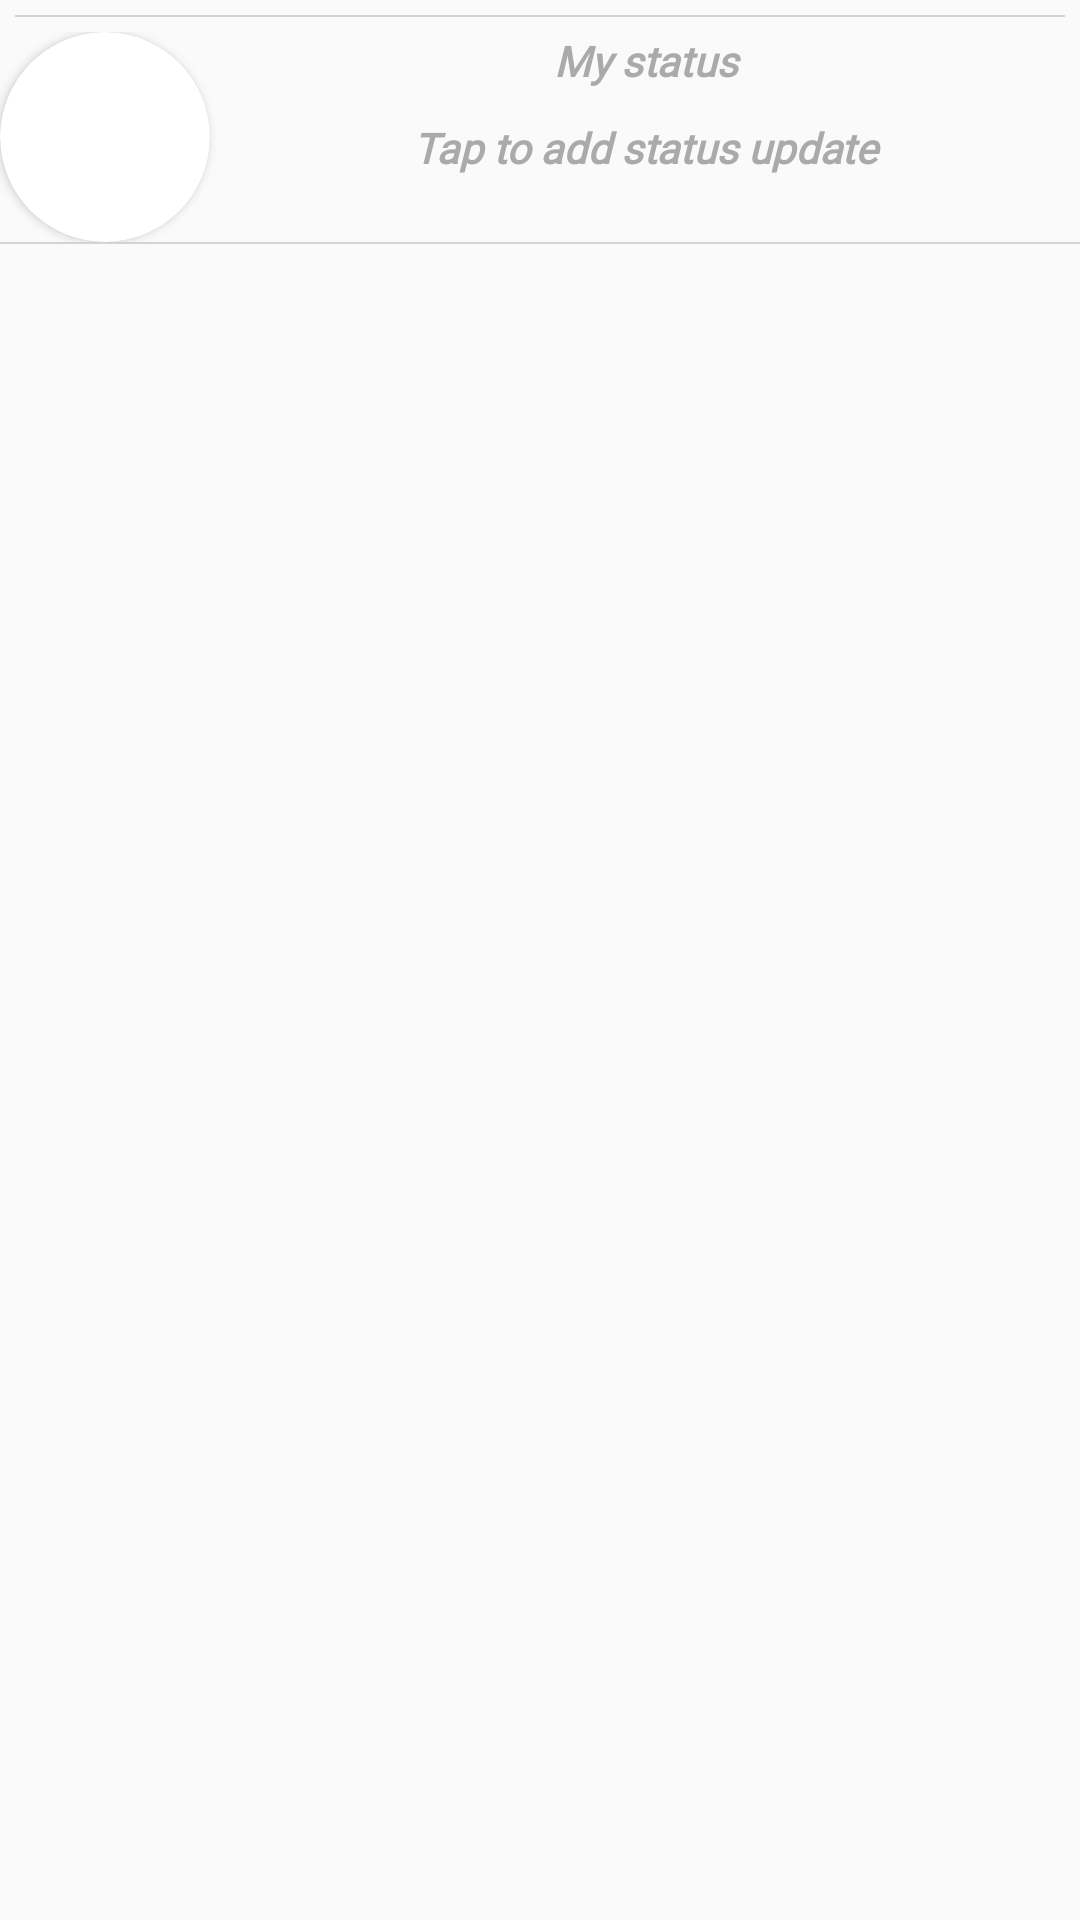

Reconstruct the res/layout file that produces this screen, plus the resources it refers to.
<!-- AndroidManifest.xml: application theme AppTheme -->
<!-- res/layout/fragment_status.xml -->
<?xml version="1.0" encoding="utf-8"?>
<FrameLayout xmlns:android="http://schemas.android.com/apk/res/android"
    xmlns:tools="http://schemas.android.com/tools"
    android:layout_width="match_parent"
    xmlns:app="http://schemas.android.com/apk/res-auto"

    android:layout_height="match_parent"
    tools:context=".Support.Status">
    <LinearLayout
        android:layout_width="match_parent"
        android:layout_height="wrap_content"

        android:orientation="vertical">
        <View
            android:layout_width="match_parent"
            android:layout_height="0.5dp"
            android:layout_margin="5dp"
            android:background="#d3d3d3"
            />
        <LinearLayout
            android:layout_width="match_parent"
            android:layout_height="wrap_content">
            <androidx.cardview.widget.CardView
                android:layout_width="wrap_content"
                app:cardCornerRadius="35dp"
                android:layout_height="wrap_content">
                <ImageView
                    android:layout_width="70dp"
                    android:id="@+id/sing"
                    android:layout_height="70dp"/>
            </androidx.cardview.widget.CardView>
            <LinearLayout
                android:layout_width="match_parent"
                android:orientation="vertical"
                android:layout_height="wrap_content">
                <TextView
                    android:layout_width="match_parent"
                    android:layout_height="match_parent"
                    android:id="@+id/singlecontactbookname"
                    android:textStyle="bold|italic"
                    android:text="My status"
                    android:fontFamily="@font/opensans"
                    android:textColor="@android:color/darker_gray"

                    android:gravity="center"/>
                <TextView
                    android:layout_width="match_parent"
                    android:layout_height="match_parent"
                    android:id="@+id/s"
                    android:layout_marginTop="10dp"
                    android:textStyle="bold|italic"

                    android:text="Tap to add status update"
                    android:fontFamily="@font/opensans"
                    android:textColor="@android:color/darker_gray"

                    android:gravity="center"/>

            </LinearLayout>

        </LinearLayout>
        <View
            android:layout_width="match_parent"
            android:layout_height="0.5dp"
            android:layout_marginBottom="5dp"

            android:background="#d3d3d3"
            />
    </LinearLayout>


</FrameLayout>
<!-- resources referenced by this layout -->
<resources>
  <style name="AppTheme" parent="Theme.AppCompat.Light.DarkActionBar">
          
          <item name="colorPrimary">@color/colorPrimary</item>
          <item name="colorPrimaryDark">#85000000</item>
          <item name="colorAccent">@color/colorAccent</item>
          <item name="windowActionBar">false</item>
          <item name="android:windowTranslucentStatus">false</item>
          <item name="android:windowTranslucentNavigation">false</item>
          <item name="windowNoTitle">true</item>
      </style>
  <color name="colorPrimary"> #7f00ff </color>
  <color name="colorAccent"> #7f00ff </color>
</resources>
